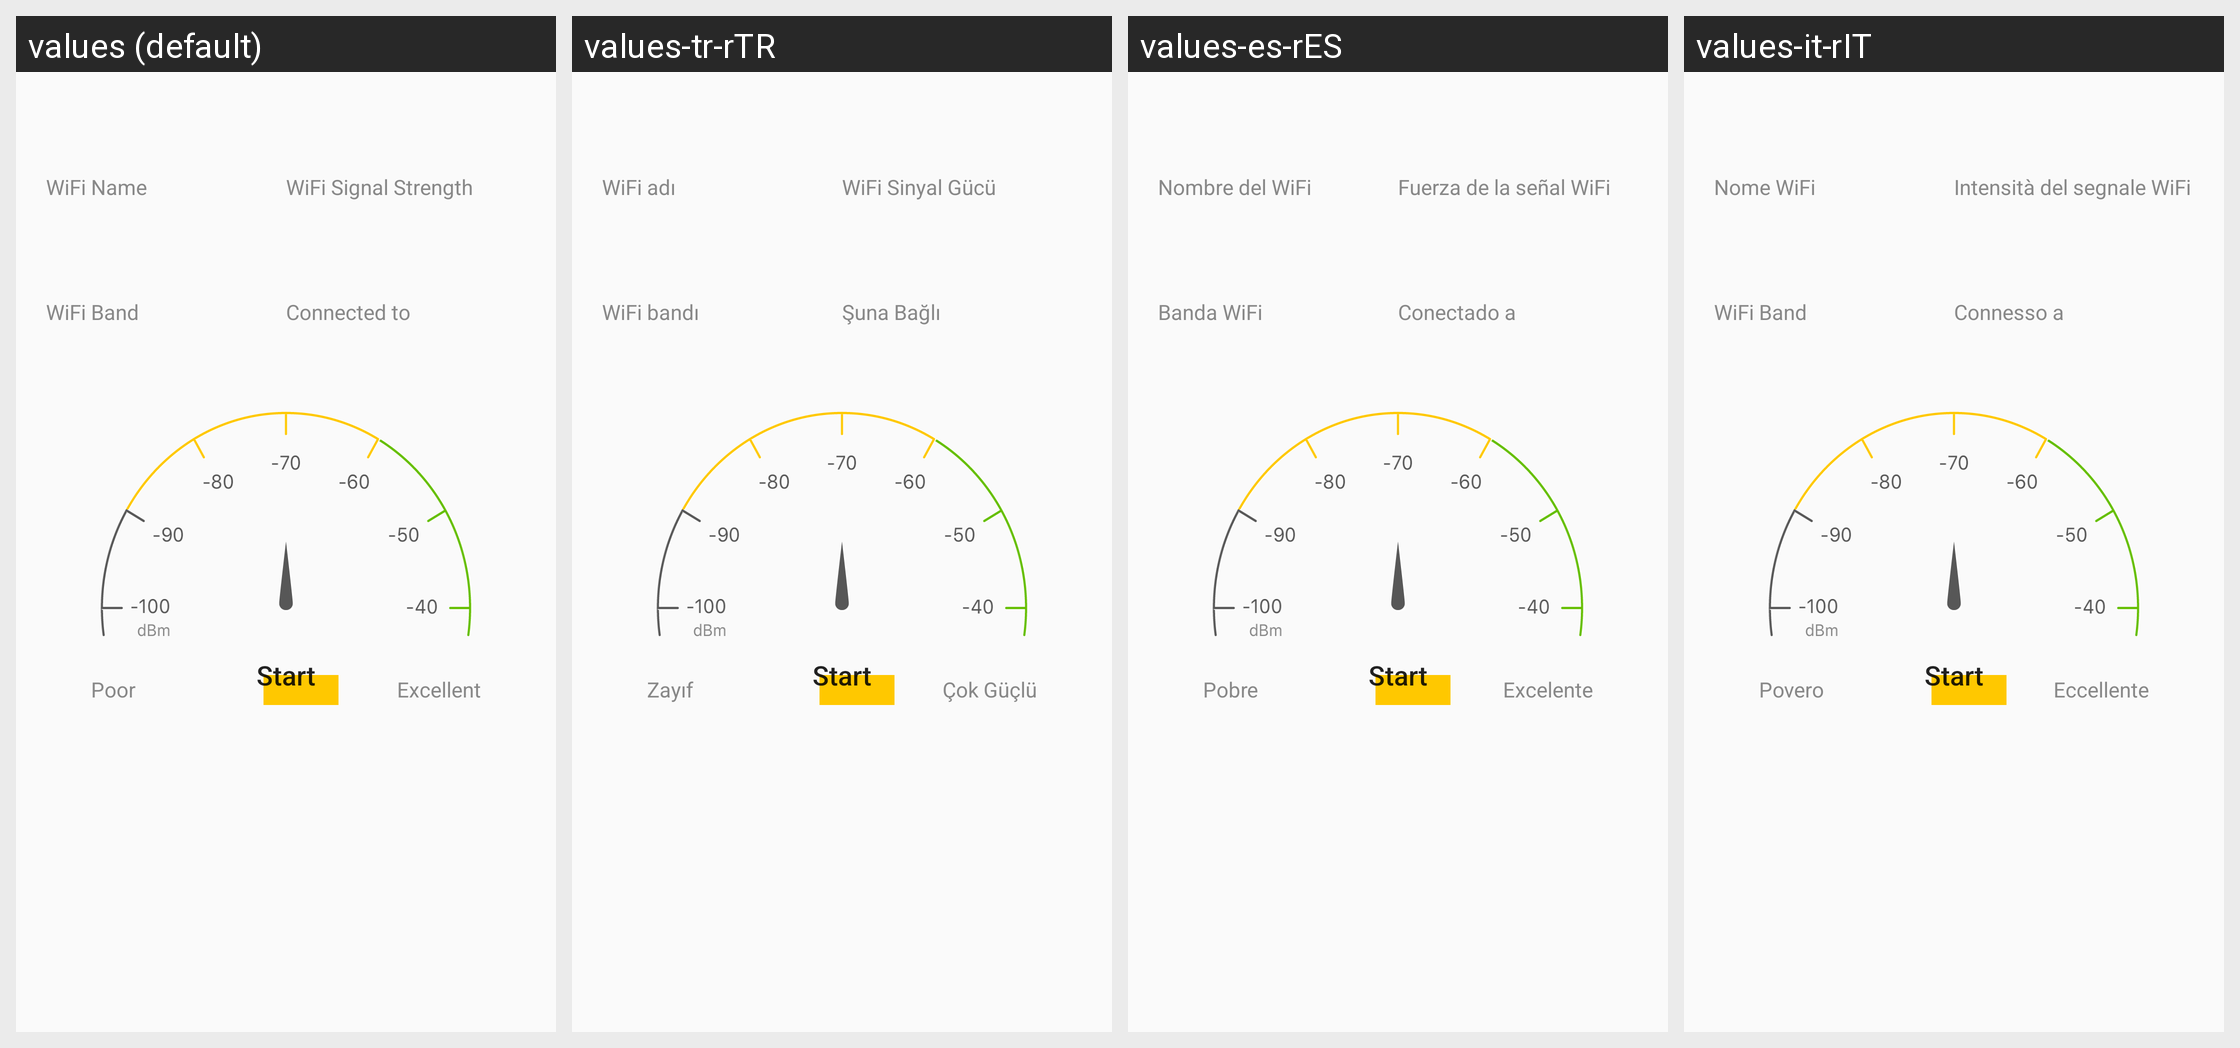

Strings drawn on this Android screen and how each of the app's shown locales translates them:
Android screen res/layout/fragment_wifi_signal_meter.xml rendered under 4 locales, left to right: values (default), values-tr-rTR, values-es-rES, values-it-rIT. Device: Nexus 5 (rendered at 1080×1920; each locale shown at half size, 540×960, under a caption strip naming it); theme AppTheme.
Other locales in the repository, not shown: values-cs-rCZ, values-da-rDK, values-de-rDE, values-fi-rFI, values-fr-rFR, values-nb-rNO, values-nl-rNL, values-no-rNO, values-pl-rPL, values-pt-rPT, values-ru-rRU.
Strings drawn on this screen, with the default value and each locale's value (text and hints the layout hard-codes, and strings that could not be matched under every locale, appear in the picture but are not listed):

diagnostic_wifi_signal_wifi_name
  values: WiFi Name
  values-tr-rTR: WiFi adı
  values-es-rES: Nombre del WiFi
  values-it-rIT: Nome WiFi

diagnostic_wifi_signal_wifi_signal_strength
  values: WiFi Signal Strength
  values-tr-rTR: WiFi Sinyal Gücü
  values-es-rES: Fuerza de la señal WiFi
  values-it-rIT: Intensità del segnale WiFi

diagnostic_wifi_signal_wifi_band
  values: WiFi Band
  values-tr-rTR: WiFi bandı
  values-es-rES: Banda WiFi
  values-it-rIT: WiFi Band

diagnostic_wifi_signal_connect_to
  values: Connected to
  values-tr-rTR: Şuna Bağlı
  values-es-rES: Conectado a
  values-it-rIT: Connesso a

diagnostic_wifi_signal_poor
  values: Poor
  values-tr-rTR: Zayıf
  values-es-rES: Pobre
  values-it-rIT: Povero

diagnostic_wifi_signal_start
  values: Start
  values-tr-rTR: Start  [not translated; the default value is used]
  values-es-rES: Start  [not translated; the default value is used]
  values-it-rIT: Start  [not translated; the default value is used]

diagnostic_wifi_signal_excellent
  values: Excellent
  values-tr-rTR: Çok Güçlü
  values-es-rES: Excelente
  values-it-rIT: Eccellente
